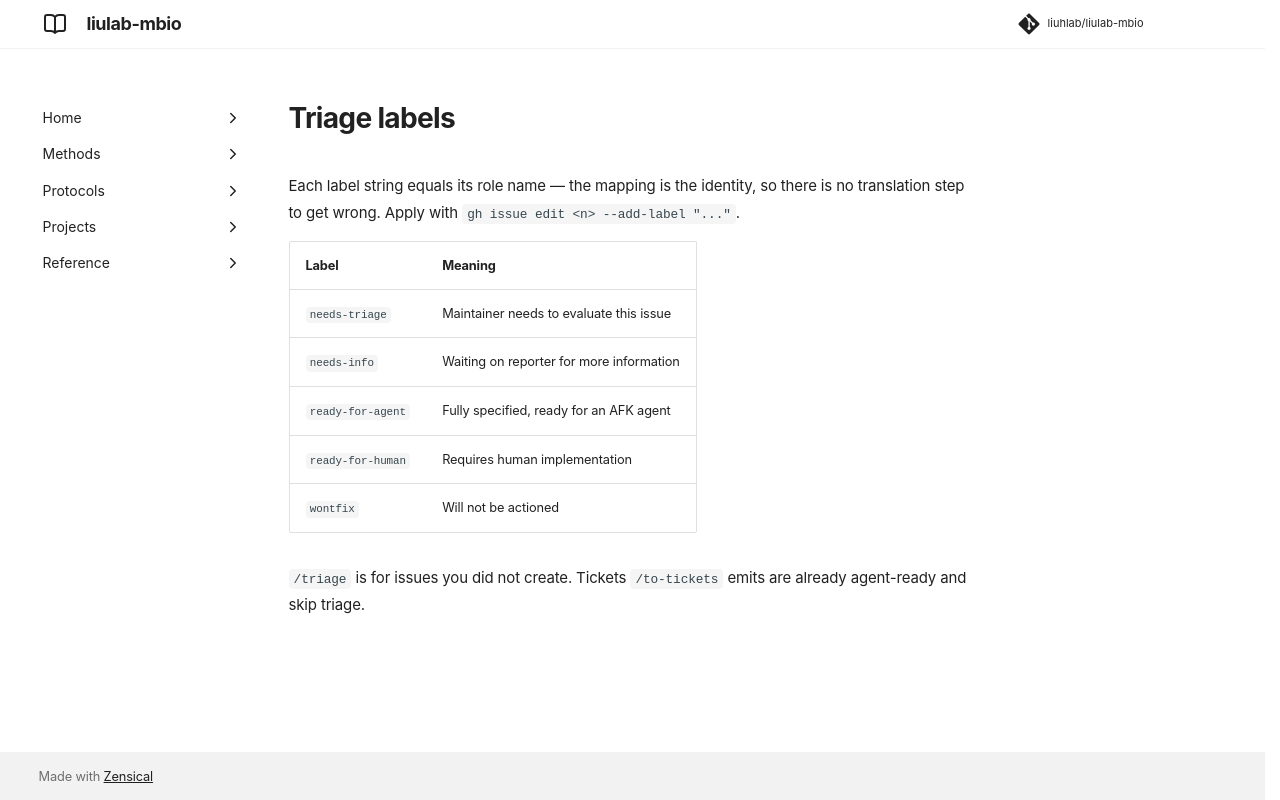

repository: liuhlab/liulab-mbio · page: agents/triage-labels/index.html · generator: mkdocs

---
search:
  exclude: true
---

# Triage labels

Each label string equals its role name — the mapping is the identity, so there is no
translation step to get wrong. Apply with `gh issue edit <n> --add-label "..."`.

| Label | Meaning |
| --- | --- |
| `needs-triage` | Maintainer needs to evaluate this issue |
| `needs-info` | Waiting on reporter for more information |
| `ready-for-agent` | Fully specified, ready for an AFK agent |
| `ready-for-human` | Requires human implementation |
| `wontfix` | Will not be actioned |

`/triage` is for issues you did not create. Tickets `/to-tickets` emits are already
agent-ready and skip triage.
